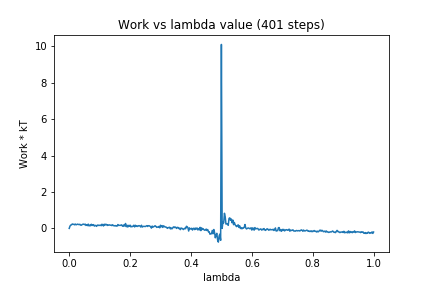

The data file committed next to this chart (first rows):
0, 0.0
1, 0.1245
2, 0.1839
3, 0.1931
4, 0.2434
5, 0.2238
6, 0.2267
7, 0.1975
8, 0.2385
9, 0.1981
10, 0.2132
11, 0.2361
12, 0.2175
13, 0.2089
14, 0.2262
15, 0.1794
16, 0.174
17, 0.2088
18, 0.2302
19, 0.2334
20, 0.2063
21, 0.2349
22, 0.1618
23, 0.2033
24, 0.1539
25, 0.2341
26, 0.1355
27, 0.1757
28, 0.1458
29, 0.2289
30, 0.1579
31, 0.1934
32, 0.2059
33, 0.1264
34, 0.1651
35, 0.1596
36, 0.1118
37, 0.1803
38, 0.1815
39, 0.1549
40, 0.1722
41, 0.1809
42, 0.1469
43, 0.2292
44, 0.1951
45, 0.1317
46, 0.2319
47, 0.1799
48, 0.2288
49, 0.211
50, 0.1612
51, 0.1959
52, 0.1745
53, 0.198
54, 0.1749
55, 0.1762
56, 0.1554
57, 0.2007
58, 0.1483
59, 0.1535
60, 0.1351
... 340 more rows
